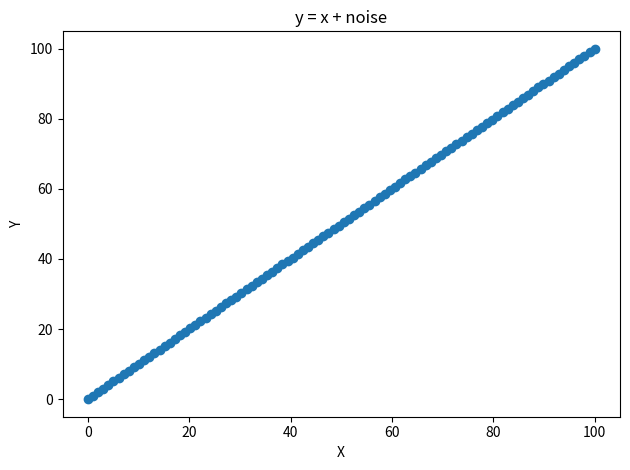

Source code (Python):
'''
This example illustrates a simple example of fitting a linear regression model with scipy.optimize.
The data is generated by adding uniform noise to a y=x expression.
Plotting flags are provided for convenience
'''
import numpy as np
from scipy import optimize
import matplotlib.pyplot as plt

def safe_print(*args):
    try: 
        print(*args)
    except:
        pass

#%%
np.random.seed(0)

# Parameters for randomly generated data
noise_radius = 0.1
num_points = 100

# Plotting flags
plot_data = True # Generate plot of training data
plot_best_fit = False # Generate plot of best fit line with training data
plot_abs_deviation = False # Generate plot of deviation from y=x
# Parameters for training data
train_min_x = 0
train_max_x = 100

# Parameters for testing data
num_test = 1000
test_min_x = -100
test_max_x = 1000

# Generate data according to y=x, with uniform noise applied to y (+/- `noise_radius`)
x = np.linspace(train_min_x, train_max_x, num_points)
y = x + (2*noise_radius) * np.random.random_sample(num_points) - noise_radius

#%%
if plot_data:
    fig, ax = plt.subplots(1,1)
    ax.scatter(x,y)
    ax.set_xlabel('X')
    ax.set_ylabel("Y")
    ax.set_title("y = x + noise")
    fig.tight_layout()
    fig.savefig('linear_noise.png')

#%%
weights = np.ones(2) # [a, b]
# Construct a model from the expression: a*x + b
def model(x, weights):  
    return weights[0] * x + weights[1]

# Use the Root Mean Squared Error (RMSE) as the function to minimize
def loss_function(weights):
    return np.sqrt(np.mean((y - model(x, weights))**2))

#%%
results = optimize.minimize(loss_function, weights)
weights = results['x']
loss = results['fun']

safe_print("Weights:\t", weights)
safe_print(f"Final Training Error:\t{loss:.6f}")
safe_print(f"RMSE of Noise:\t\t{np.sqrt(np.mean((y-x)**2)):.6f}")

#%%
### Uncomment to visualize the above data + best fit line
if plot_best_fit:
    fig, ax = plt.subplots(1,1)
    ax.scatter(x,y)
    ax.plot(x, model(x,weights), 'r', label='Best Fit Line')
    ax.set_xlabel('X')
    ax.set_ylabel("Y")
    ax.set_title("y = x + noise")
    ax.legend()
    fig.tight_layout()
    fig.savefig('linear_best_fit_line.png')

#%%
test_x = (test_max_x - test_min_x) * np.random.random_sample(num_test) + test_min_x
test_y = test_x + (2*noise_radius) * np.random.random_sample(num_test) - noise_radius
test_error = np.sqrt(np.mean((test_y-model(test_x,weights))**2))
safe_print(f'Final Testing Error:\t{test_error:.6f}')

if plot_abs_deviation:
    fig, ax = plt.subplots(1,1)
    ax.scatter(test_x, test_y-model(test_x,weights), label='prediction')
    ax.scatter(test_x, test_y-test_x, label='noise')
    ax.set_ylabel("Deviation from y=x")
    ax.set_xlabel("Value of X")
    ax.legend()
    fig.savefig('deviation_from_linear.png')